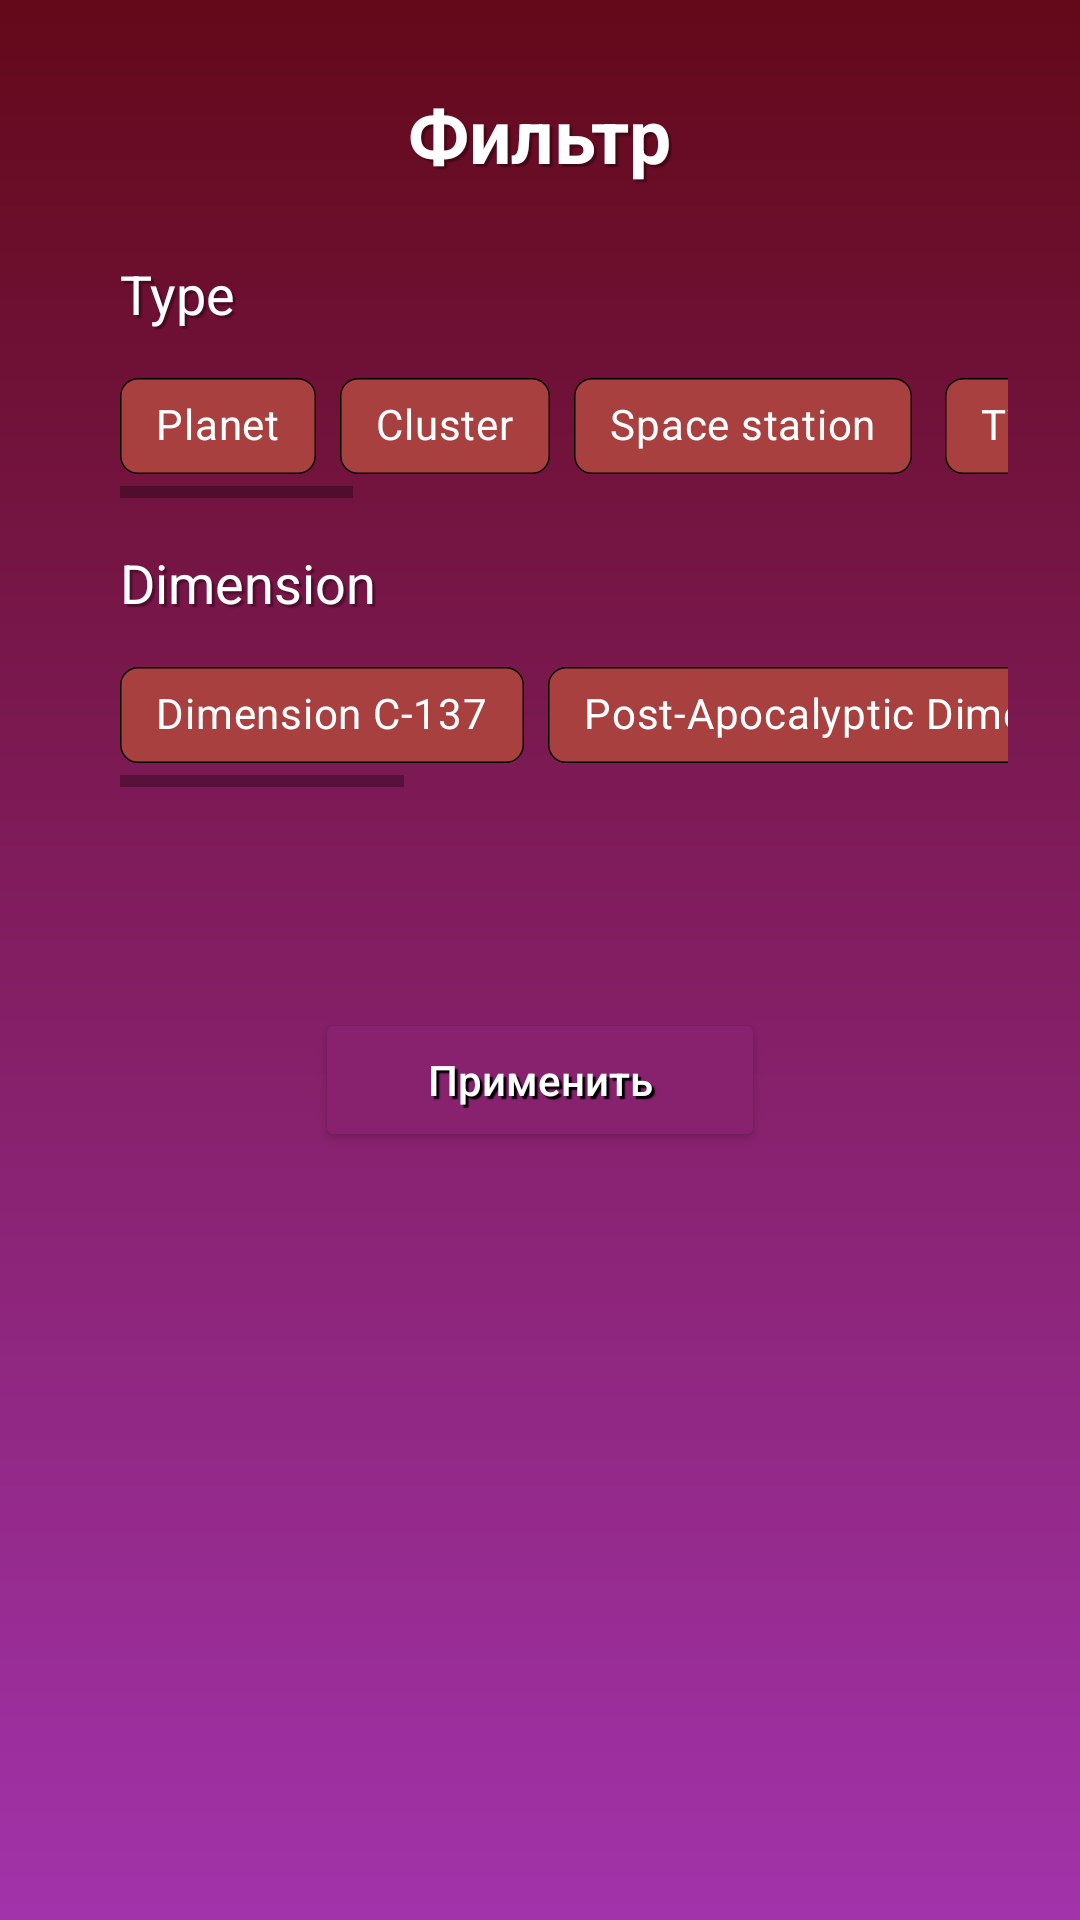

The Android layout XML behind this screen, and the referenced resources:
<!-- AndroidManifest.xml: application theme Theme.RickAndMorty -->
<!-- res/layout/location_filter_fragment.xml -->
<?xml version="1.0" encoding="utf-8"?>
<androidx.constraintlayout.widget.ConstraintLayout xmlns:android="http://schemas.android.com/apk/res/android"
    xmlns:app="http://schemas.android.com/apk/res-auto"
    xmlns:tools="http://schemas.android.com/tools"
    android:id="@+id/chip"
    android:layout_width="match_parent"
    android:layout_height="match_parent"
    android:background="@drawable/background_custom_filter">

    <TextView
        android:id="@+id/tvInfoFilter"
        android:layout_width="wrap_content"
        android:layout_height="wrap_content"
        android:layout_marginTop="@dimen/dp_28"
        android:text="@string/filter"
        android:textSize="25sp"
        android:textStyle="bold"
        android:theme="@style/TextViewWhiteStyle"
        app:layout_constraintEnd_toEndOf="parent"
        app:layout_constraintStart_toStartOf="parent"
        app:layout_constraintTop_toTopOf="parent" />

    <TextView
        android:id="@+id/tvInfoDimension"
        android:layout_width="wrap_content"
        android:layout_height="wrap_content"
        android:layout_marginTop="@dimen/dp_16"
        android:text="Dimension"
        android:textSize="18sp"
        android:theme="@style/TextViewWhiteStyle"
        app:layout_constraintStart_toStartOf="@+id/tvInfoType"
        app:layout_constraintTop_toBottomOf="@+id/horizontalScrollView" />

    <Button
        android:id="@+id/btnApply"
        style="@style/TextViewWhiteStyle"
        android:layout_width="@dimen/dp_150"
        android:layout_height="wrap_content"
        android:layout_marginTop="@dimen/dp_50"
        android:layout_marginBottom="@dimen/dp_16"
        android:backgroundTint="#88226F"
        android:shadowColor="@color/black"
        android:text="@string/apply"
        android:textAllCaps="false"
        app:cornerRadius="@dimen/dp_6"
        app:layout_constraintBottom_toBottomOf="parent"
        app:layout_constraintEnd_toEndOf="parent"
        app:layout_constraintHorizontal_bias="0.5"
        app:layout_constraintStart_toStartOf="parent"
        app:layout_constraintTop_toBottomOf="@+id/horizontalScrollView2"
        app:layout_constraintVertical_bias="0.09"
        app:strokeColor="#000000" />

    <ImageView
        android:id="@+id/btnCloseDialog"
        android:layout_width="@dimen/dp_30"
        android:layout_height="@dimen/dp_30"
        android:layout_marginTop="@dimen/dp_24"
        android:layout_marginEnd="@dimen/dp_24"
        app:layout_constraintEnd_toEndOf="parent"
        app:layout_constraintTop_toTopOf="parent"
        app:srcCompat="@drawable/baseline_close_24" />

    <HorizontalScrollView
        android:id="@+id/horizontalScrollView"
        android:layout_width="@dimen/dp_0"
        android:layout_height="wrap_content"
        android:layout_marginTop="@dimen/dp_8"
        android:layout_marginEnd="@dimen/dp_24"
        app:layout_constraintEnd_toEndOf="parent"
        app:layout_constraintStart_toStartOf="@+id/tvInfoType"
        app:layout_constraintTop_toBottomOf="@+id/tvInfoType">

        <LinearLayout
            android:layout_width="wrap_content"
            android:layout_height="match_parent"
            android:orientation="vertical">

            <com.google.android.material.chip.ChipGroup
                android:layout_width="match_parent"
                android:layout_height="match_parent"
                app:singleSelection="true">

                <com.google.android.material.chip.Chip
                    android:id="@+id/chip_planet"
                    style="@style/CustomChipStyle"
                    android:layout_width="wrap_content"
                    android:layout_height="wrap_content"
                    android:text="@string/planet" />

                <com.google.android.material.chip.Chip
                    android:id="@+id/chip_cluster"
                    style="@style/CustomChipStyle"
                    android:layout_width="wrap_content"
                    android:layout_height="wrap_content"
                    android:text="@string/cluster" />

                <com.google.android.material.chip.Chip
                    android:id="@+id/chip_space"
                    style="@style/CustomChipStyle"
                    android:layout_width="wrap_content"
                    android:layout_height="wrap_content"
                    android:text="@string/space_station" />

                <com.google.android.material.chip.Chip
                    android:id="@+id/chip_tv"
                    style="@style/CustomChipStyle"
                    android:layout_width="wrap_content"
                    android:layout_height="wrap_content"
                    android:text="@string/tv" />

                <com.google.android.material.chip.Chip
                    android:id="@+id/chip_unknown_type"
                    style="@style/CustomChipStyle"
                    android:layout_width="wrap_content"
                    android:layout_height="wrap_content"
                    android:text="@string/unknown" />

                <com.google.android.material.chip.Chip
                    android:id="@+id/chip_microverse"
                    style="@style/CustomChipStyle"
                    android:layout_width="wrap_content"
                    android:layout_height="wrap_content"
                    android:text="@string/microverse" />

                <com.google.android.material.chip.Chip
                    android:id="@+id/chip_resort"
                    style="@style/CustomChipStyle"
                    android:layout_width="wrap_content"
                    android:layout_height="wrap_content"
                    android:text="@string/resort" />

                <com.google.android.material.chip.Chip
                    android:id="@+id/chip_fantasy_town"
                    style="@style/CustomChipStyle"
                    android:layout_width="wrap_content"
                    android:layout_height="wrap_content"
                    android:text="@string/fantasy_town" />

                <com.google.android.material.chip.Chip
                    android:id="@+id/chip_dream"
                    style="@style/CustomChipStyle"
                    android:layout_width="wrap_content"
                    android:layout_height="wrap_content"
                    android:text="@string/dream" />

                <com.google.android.material.chip.Chip
                    android:id="@+id/chip_menagerie"
                    style="@style/CustomChipStyle"
                    android:layout_width="wrap_content"
                    android:layout_height="wrap_content"
                    android:text="@string/menagerie" />

                <com.google.android.material.chip.Chip
                    android:id="@+id/chip_game"
                    style="@style/CustomChipStyle"
                    android:layout_width="wrap_content"
                    android:layout_height="wrap_content"
                    android:text="@string/game" />

                <com.google.android.material.chip.Chip
                    android:id="@+id/chip_customs"
                    style="@style/CustomChipStyle"
                    android:layout_width="wrap_content"
                    android:layout_height="wrap_content"
                    android:text="@string/customs" />

                <com.google.android.material.chip.Chip
                    android:id="@+id/chip_daycare"
                    style="@style/CustomChipStyle"
                    android:layout_width="wrap_content"
                    android:layout_height="wrap_content"
                    android:text="@string/daycare" />

            </com.google.android.material.chip.ChipGroup>
        </LinearLayout>
    </HorizontalScrollView>

    <TextView
        android:id="@+id/tvInfoType"
        android:layout_width="wrap_content"
        android:layout_height="wrap_content"
        android:layout_marginStart="@dimen/dp_40"
        android:layout_marginTop="@dimen/dp_24"
        android:text="@string/type_ex"
        android:textSize="18sp"
        android:theme="@style/TextViewWhiteStyle"
        app:layout_constraintStart_toStartOf="parent"
        app:layout_constraintTop_toBottomOf="@+id/tvInfoFilter" />

    <HorizontalScrollView
        android:id="@+id/horizontalScrollView2"
        android:layout_width="@dimen/dp_0"
        android:layout_height="wrap_content"
        android:layout_marginTop="@dimen/dp_8"
        app:layout_constraintEnd_toEndOf="@+id/horizontalScrollView"
        app:layout_constraintStart_toStartOf="@+id/horizontalScrollView"
        app:layout_constraintTop_toBottomOf="@+id/tvInfoDimension">

        <LinearLayout
            android:layout_width="wrap_content"
            android:layout_height="match_parent"
            android:orientation="vertical">

            <com.google.android.material.chip.ChipGroup
                android:layout_width="match_parent"
                android:layout_height="match_parent"
                app:singleSelection="true">

                <com.google.android.material.chip.Chip
                    android:id="@+id/chip_137"
                    style="@style/CustomChipStyle"
                    app:singleSelection="true"
                    android:layout_width="wrap_content"
                    android:layout_height="wrap_content"
                    android:text="@string/dimension_c_137" />

                <com.google.android.material.chip.Chip
                    android:id="@+id/chip_apocaliptic"
                    style="@style/CustomChipStyle"
                    android:layout_width="wrap_content"
                    android:layout_height="wrap_content"
                    android:text="@string/post_apocalyptic_dimension" />

                <com.google.android.material.chip.Chip
                    android:id="@+id/chip_replacement"
                    style="@style/CustomChipStyle"
                    android:layout_width="wrap_content"
                    android:layout_height="wrap_content"
                    android:text="@string/replacement_dimension" />

                <com.google.android.material.chip.Chip
                    android:id="@+id/chip_fantasy"
                    style="@style/CustomChipStyle"
                    android:layout_width="wrap_content"
                    android:layout_height="wrap_content"
                    android:text="@string/fantasy_dimension" />

                <com.google.android.material.chip.Chip
                    android:id="@+id/chip_5"
                    style="@style/CustomChipStyle"
                    android:layout_width="wrap_content"
                    android:layout_height="wrap_content"
                    android:text="@string/dimension_5_126" />

                <com.google.android.material.chip.Chip
                    android:id="@+id/chip_unknown_dimension"
                    style="@style/CustomChipStyle"
                    android:layout_width="wrap_content"
                    android:layout_height="wrap_content"
                    android:text="@string/unknown" />
            </com.google.android.material.chip.ChipGroup>
        </LinearLayout>
    </HorizontalScrollView>

</androidx.constraintlayout.widget.ConstraintLayout>
<!-- resources referenced by this layout -->
<resources>
  <color name="black">#FF000000</color>
  <dimen name="dp_0">0dp</dimen>
  <dimen name="dp_150">150dp</dimen>
  <dimen name="dp_16">16dp</dimen>
  <dimen name="dp_24">24dp</dimen>
  <dimen name="dp_28">28dp</dimen>
  <dimen name="dp_30">30dp</dimen>
  <dimen name="dp_40">40dp</dimen>
  <dimen name="dp_50">50dp</dimen>
  <dimen name="dp_6">6dp</dimen>
  <dimen name="dp_8">8dp</dimen>
  <!-- drawable background_custom_filter (drawable) -->
  <?xml version="1.0" encoding="utf-8"?>
  <shape xmlns:android="http://schemas.android.com/apk/res/android">
  
      <gradient
          android:angle="90"
          android:startColor="#A233AA"
          android:endColor="#63091A"
          />
  </shape>
  <string name="apply">Применить</string>
  <string name="cluster">Cluster</string>
  <string name="customs">Customs</string>
  <string name="daycare">Daycare</string>
  <string name="dimension_5_126">Dimension 5-126</string>
  <string name="dimension_c_137">Dimension C-137</string>
  <string name="dream">Dream</string>
  <string name="fantasy_dimension">Fantasy Dimension</string>
  <string name="fantasy_town">Fantasy town</string>
  <string name="filter">Фильтр</string>
  <string name="game">Game</string>
  <string name="menagerie">Menagerie</string>
  <string name="microverse">Microverse</string>
  <string name="planet">Planet</string>
  <string name="post_apocalyptic_dimension">Post-Apocalyptic Dimension</string>
  <string name="replacement_dimension">Replacement Dimension</string>
  <string name="resort">Resort</string>
  <string name="space_station">Space station</string>
  <string name="tv">TV</string>
  <string name="type_ex">Type</string>
  <string name="unknown">Unknown</string>
  <style name="CustomChipStyle" parent="Widget.MaterialComponents.Chip.Filter">
          <item name="chipBackgroundColor">@color/custom_red</item>
          <item name="chipStrokeColor">@color/black</item>
          <item name="chipStrokeWidth">0.5dp</item>
          <item name="android:textColor">@color/white</item>
          <item name="chipCornerRadius">6dp</item>
      </style>
  <style name="TextViewWhiteStyle">
          <item name="android:shadowColor">#57000000</item>
          <item name="android:textColor">@color/white</item>
          <item name="android:shadowRadius">0.5</item>
          <item name="android:shadowDx">3</item>
          <item name="android:shadowDy">3</item>
      </style>
  <style name="Theme.RickAndMorty" parent="Theme.MaterialComponents.Light.NoActionBar">
          
          <item name="colorPrimary">@color/purple_500</item>
          <item name="colorPrimaryVariant">#7C1322</item>
          <item name="colorOnPrimary">@color/white</item>
          
          <item name="colorSecondary">@color/teal_200</item>
          <item name="colorSecondaryVariant">@color/teal_700</item>
          <item name="colorOnSecondary">@color/black</item>
          
          <item name="android:statusBarColor">?attr/colorPrimaryVariant</item>
          
      </style>
  <color name="custom_red">#A84040</color>
  <color name="white">#FFFFFFFF</color>
  <color name="purple_500">#FF6200EE</color>
  <color name="teal_200">#FF03DAC5</color>
  <color name="teal_700">#FF018786</color>
</resources>
